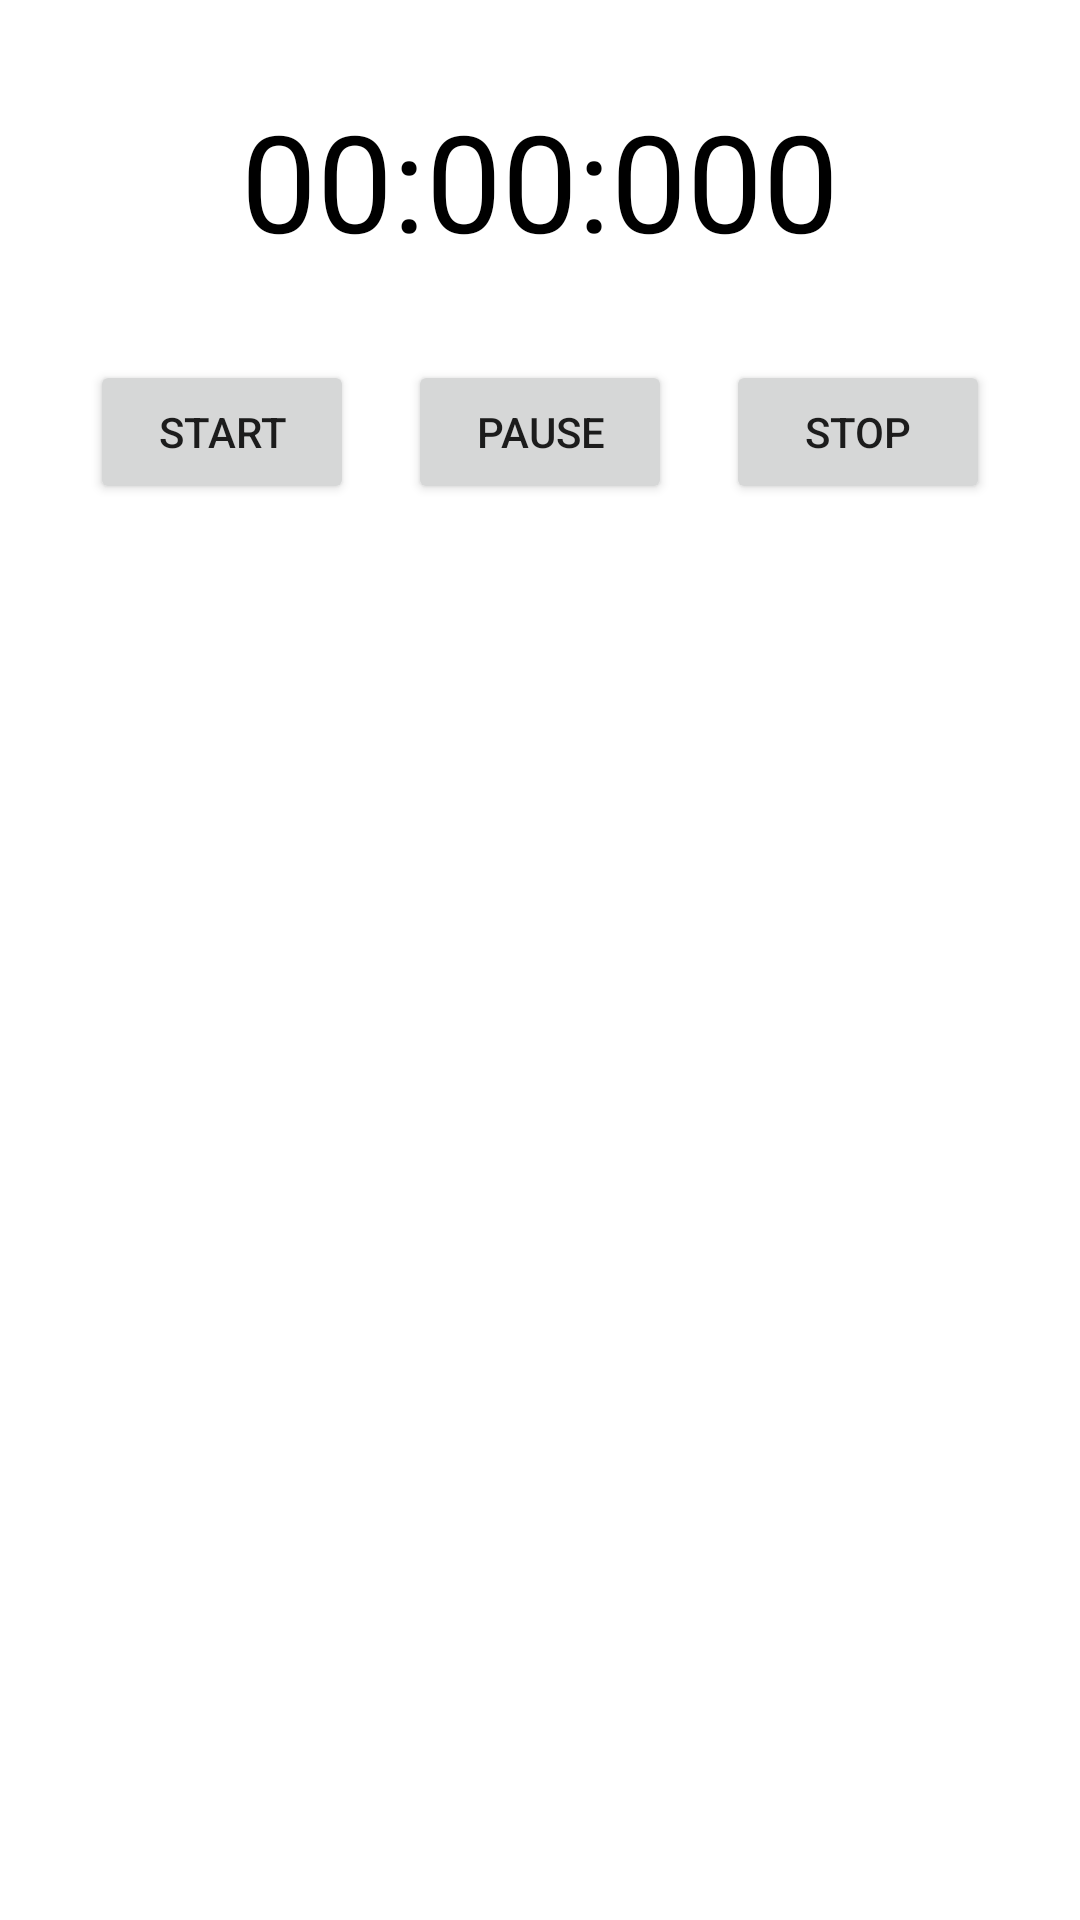

Produce the Android XML layout that renders to this screen, including the resource entries it uses.
<!-- AndroidManifest.xml: application theme Theme.Stopwatch -->
<!-- res/layout/activity_main.xml -->
<?xml version="1.0" encoding="utf-8"?>
<androidx.constraintlayout.widget.ConstraintLayout xmlns:android="http://schemas.android.com/apk/res/android"
    xmlns:app="http://schemas.android.com/apk/res-auto"
    xmlns:tools="http://schemas.android.com/tools"
    android:layout_width="match_parent"
    android:layout_height="match_parent"
    tools:context=".ui.MainActivity">

    <TextView
        android:id="@+id/text_time"
        android:layout_width="wrap_content"
        android:layout_height="wrap_content"
        android:layout_marginTop="30dp"
        android:text="00:00:000"
        android:textColor="@color/black"
        android:textSize="45sp"
        app:layout_constraintLeft_toLeftOf="parent"
        app:layout_constraintRight_toRightOf="parent"
        app:layout_constraintTop_toTopOf="parent" />

    <Button
        android:id="@+id/button_start"
        android:layout_width="wrap_content"
        android:layout_height="wrap_content"
        android:layout_margin="30dp"
        android:text="Start"
        app:layout_constraintStart_toStartOf="parent"
        app:layout_constraintTop_toBottomOf="@+id/text_time" />

    <Button
        android:id="@+id/button_pause"
        android:layout_width="wrap_content"
        android:layout_height="wrap_content"
        android:text="Pause"
        app:layout_constraintEnd_toEndOf="parent"
        app:layout_constraintStart_toStartOf="parent"
        app:layout_constraintTop_toTopOf="@+id/button_start" />

    <Button
        android:id="@+id/button_stop"
        android:layout_width="wrap_content"
        android:layout_height="wrap_content"
        android:layout_marginEnd="30dp"
        android:text="Stop"
        app:layout_constraintEnd_toEndOf="parent"
        app:layout_constraintTop_toTopOf="@+id/button_start" />
</androidx.constraintlayout.widget.ConstraintLayout>
<!-- resources referenced by this layout -->
<resources>
  <style name="Theme.Stopwatch" parent="Theme.MaterialComponents.DayNight.DarkActionBar">
          
          <item name="colorPrimary">@color/purple_500</item>
          <item name="colorPrimaryVariant">@color/purple_700</item>
          <item name="colorOnPrimary">@color/white</item>
          
          <item name="colorSecondary">@color/teal_200</item>
          <item name="colorSecondaryVariant">@color/teal_700</item>
          <item name="colorOnSecondary">@color/black</item>
          
          <item name="android:statusBarColor" tools:targetApi="l">?attr/colorPrimaryVariant</item>
          
      </style>
  <!-- not gathered from this repository: default colours our renderer supplied (Android Studio template values) -->
  <color name="purple_500">#FF6200EE</color>
  <color name="purple_700">#FF3700B3</color>
  <color name="teal_200">#FF03DAC5</color>
  <color name="teal_700">#FF018786</color>
  <color name="black">#FF000000</color>
  <color name="white">#FFFFFFFF</color>
</resources>
